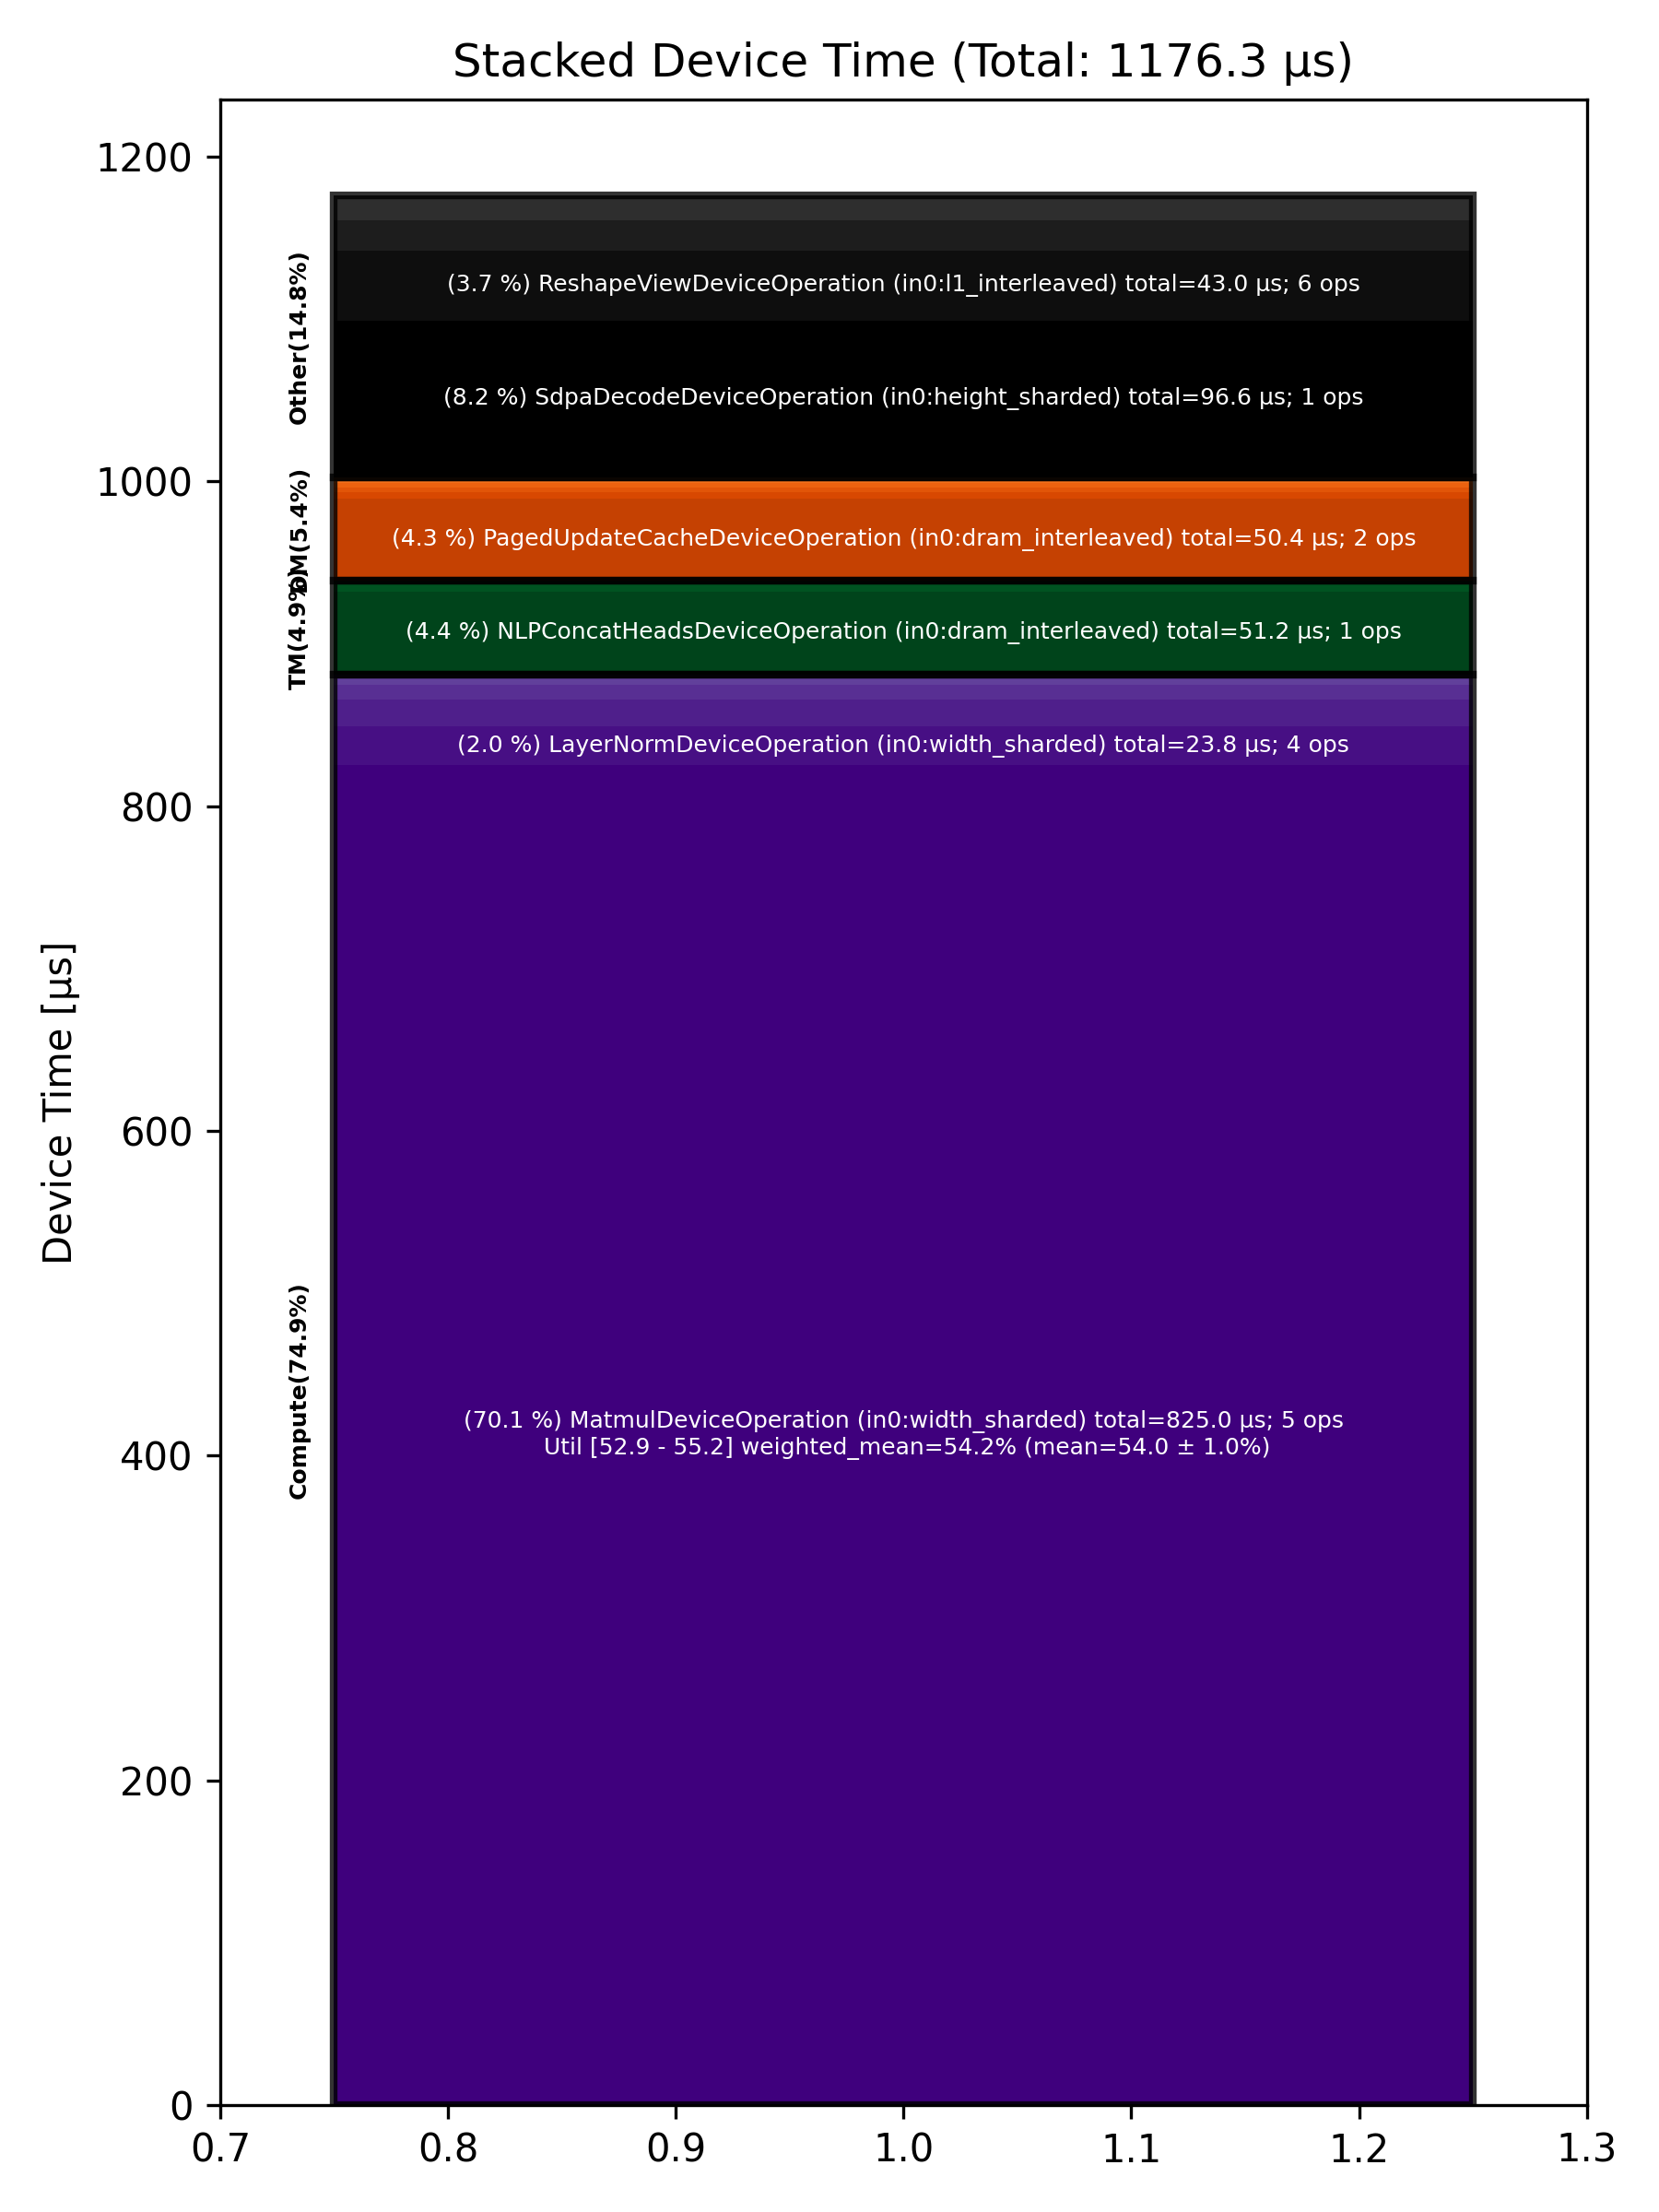

Values plotted in this chart, from the file beside it:
Total % [%], Op Code, Device Time Sum [μs], Op Count, Op Category, Min FLOPs [%], Max FLOPs [%], Mean FLOPs [%], Std FLOPs [%], Weighted Mean FLOPs [%]
70.14, MatmulDeviceOperation (in0:width_sharded…, 825, 5, Compute, 52.89, 55.20, 54.02, 1.00, 54.24
8.21, SdpaDecodeDeviceOperation (in0:height_sh…, 96.63, 1, Other, , , , , 
4.35, NLPConcatHeadsDeviceOperation (in0:dram_…, 51.21, 1, TM, , , , , 
4.28, PagedUpdateCacheDeviceOperation (in0:dra…, 50.38, 2, DM, , , , , 
3.66, ReshapeViewDeviceOperation (in0:l1_inter…, 43.01, 6, Other, , , , , 
2.03, LayerNormDeviceOperation (in0:width_shar…, 23.83, 4, Compute, , , , , 
1.60, RotaryEmbeddingDeviceOperation (in0:l1_i…, 18.85, 2, Other, , , , , 
1.43, LayerNormDeviceOperation (in0:l1_interle…, 16.78, 3, Compute, , , , , 
1.30, NLPCreateQKVHeadsDecodeDeviceOperation (…, 15.31, 1, Other, , , , , 
0.78, BinaryNgDeviceOperation (in0:width_shard…, 9.20, 3, Compute, , , , , 
0.59, TransposeDeviceOperation (in0:dram_inter…, 6.91, 1, TM, , , , , 
0.52, EmbeddingsDeviceOperation (in0:dram_inte…, 6.06, 2, Compute, , , , , 
0.31, ShardedToInterleavedDeviceOperation (in0…, 3.69, 3, DM, , , , , 
0.26, InterleavedToShardedDeviceOperation (in0…, 3.12, 3, DM, , , , , 
0.23, ReshardDeviceOperation (in0:width_sharde…, 2.69, 3, DM, , , , , 
0.21, InterleavedToShardedDeviceOperation (in0…, 2.44, 2, DM, , , , , 
0.10, ShardedToInterleavedDeviceOperation (in0…, 1.18, 1, DM, , , , , 
